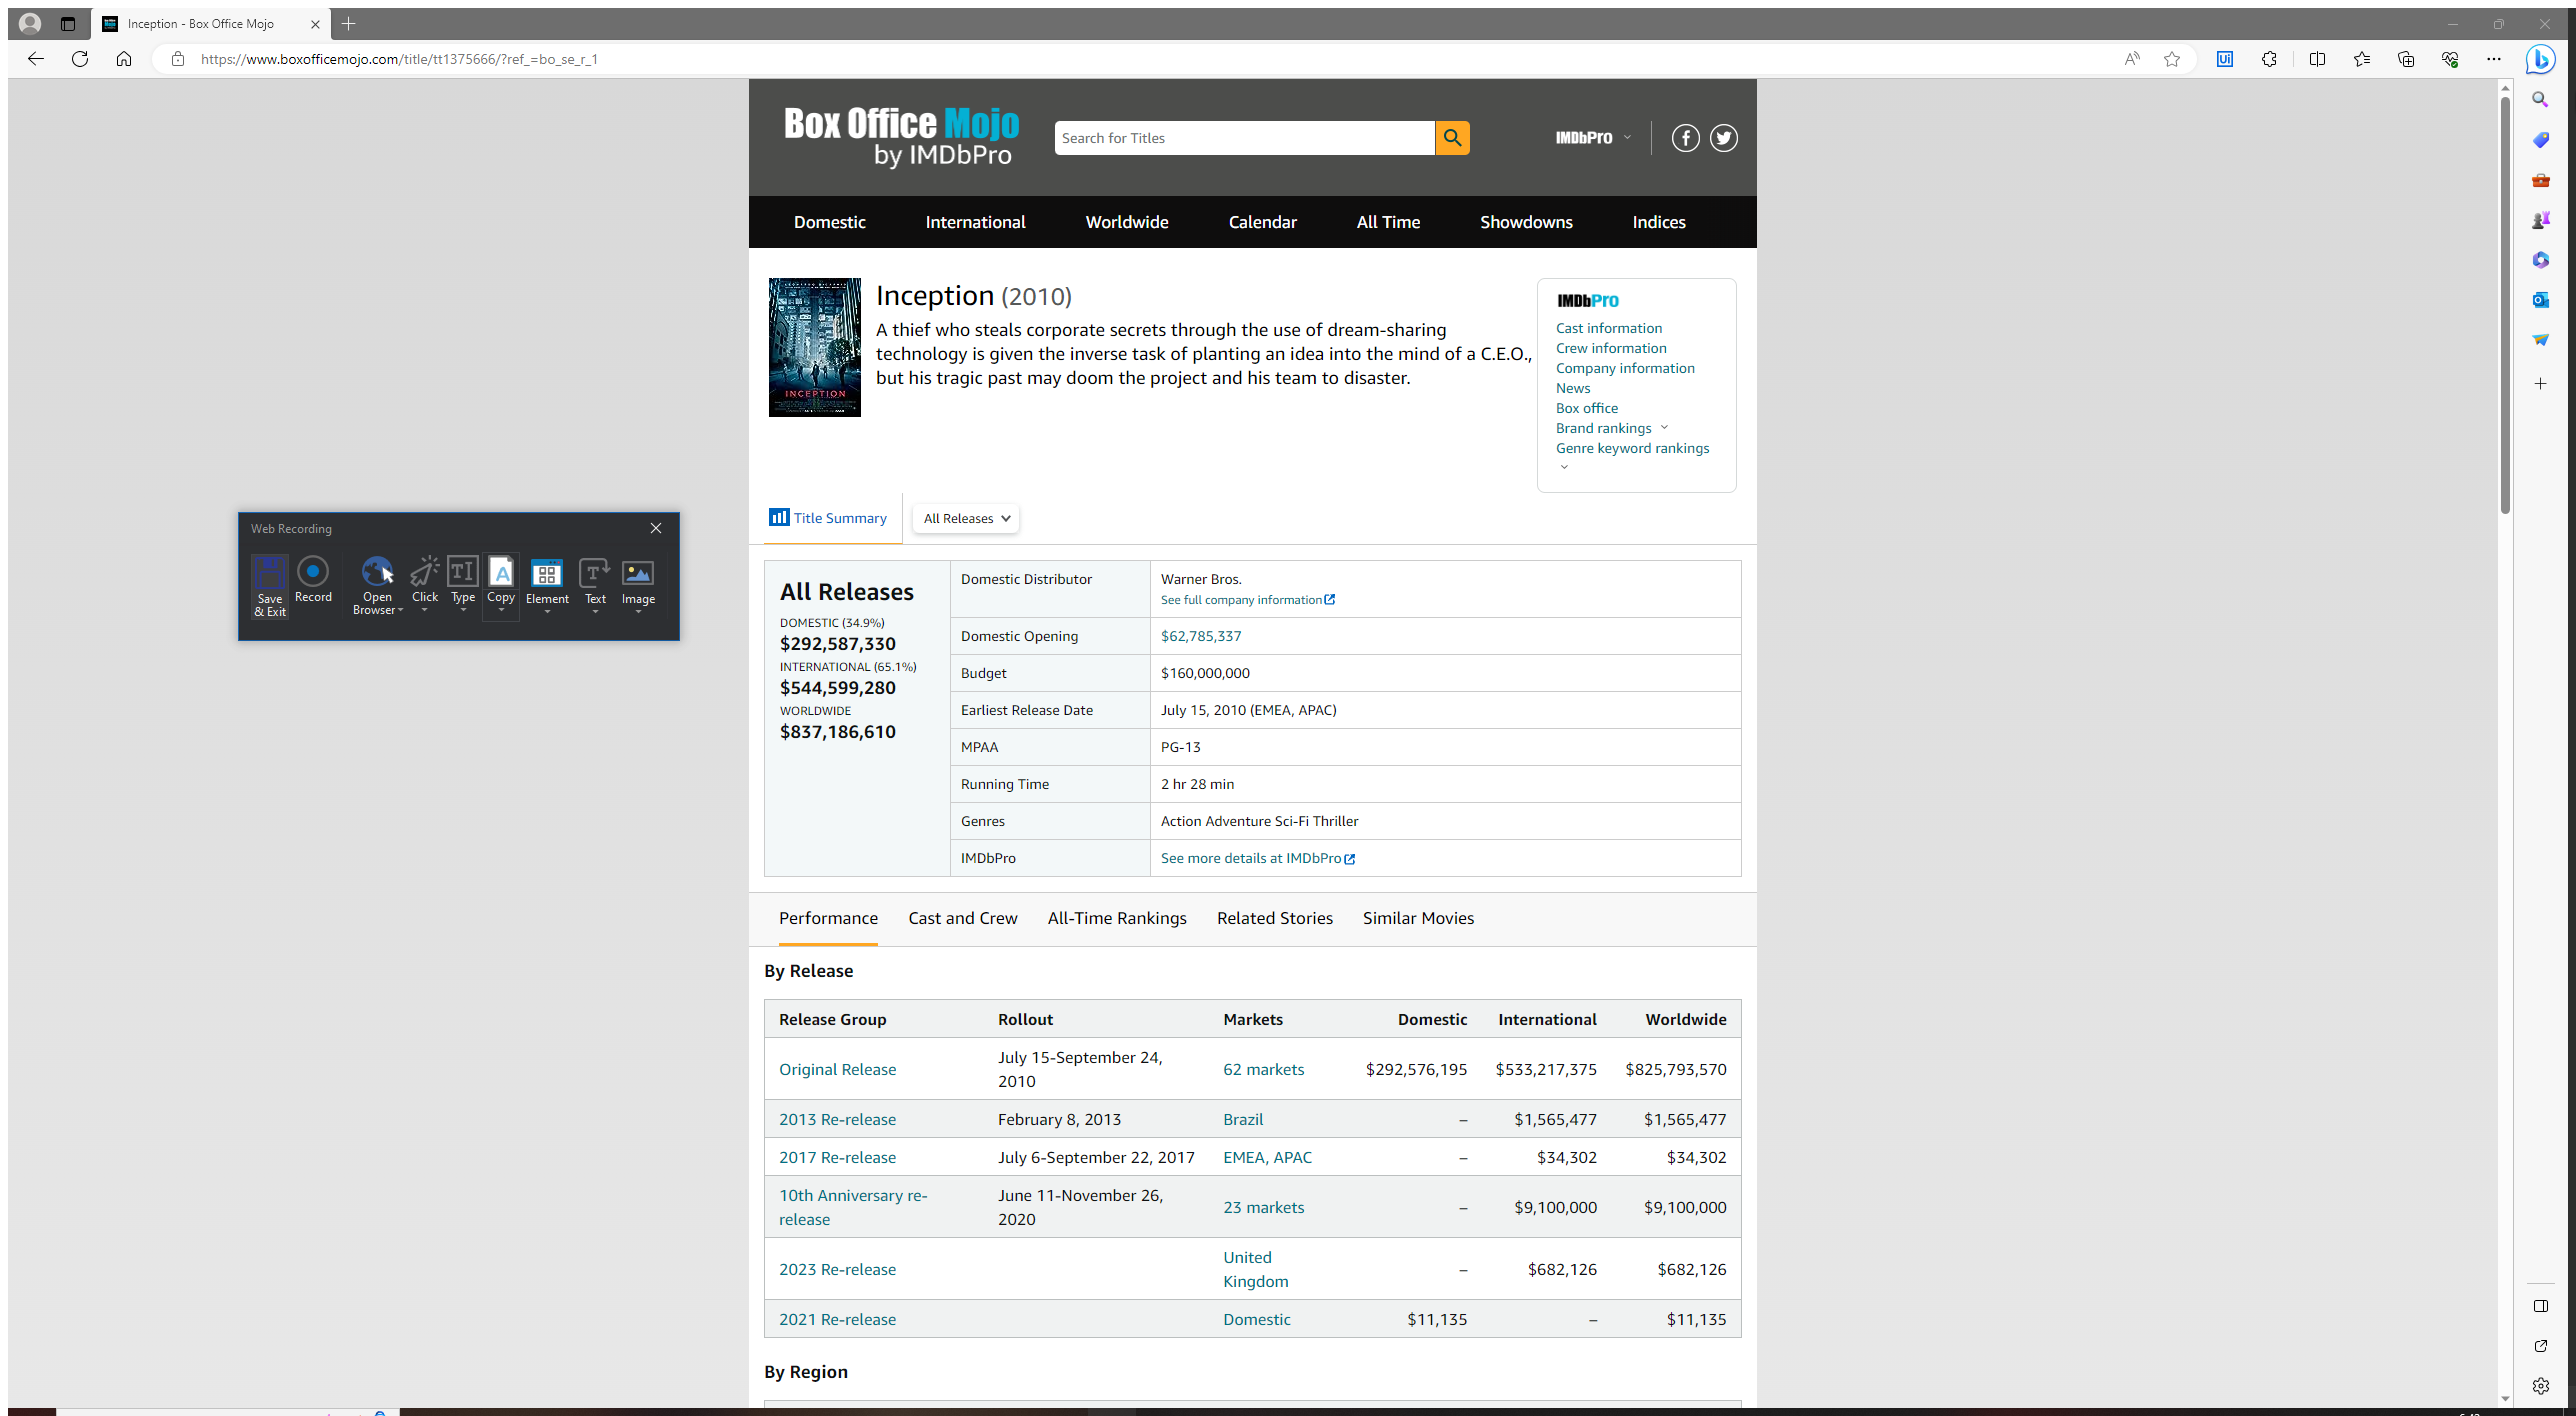
Task: Implementation for Project for Group 4, IS/SE762
Workflow: test

Step 1: Attach Browser 'Inception Page' in window 'Inception - Box Office Mojo' (msedge.exe)

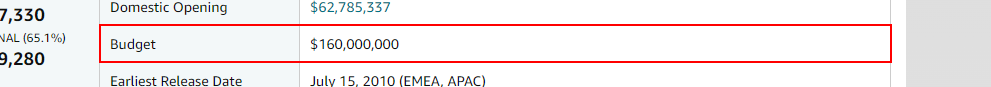
Step 2: get-text from the element